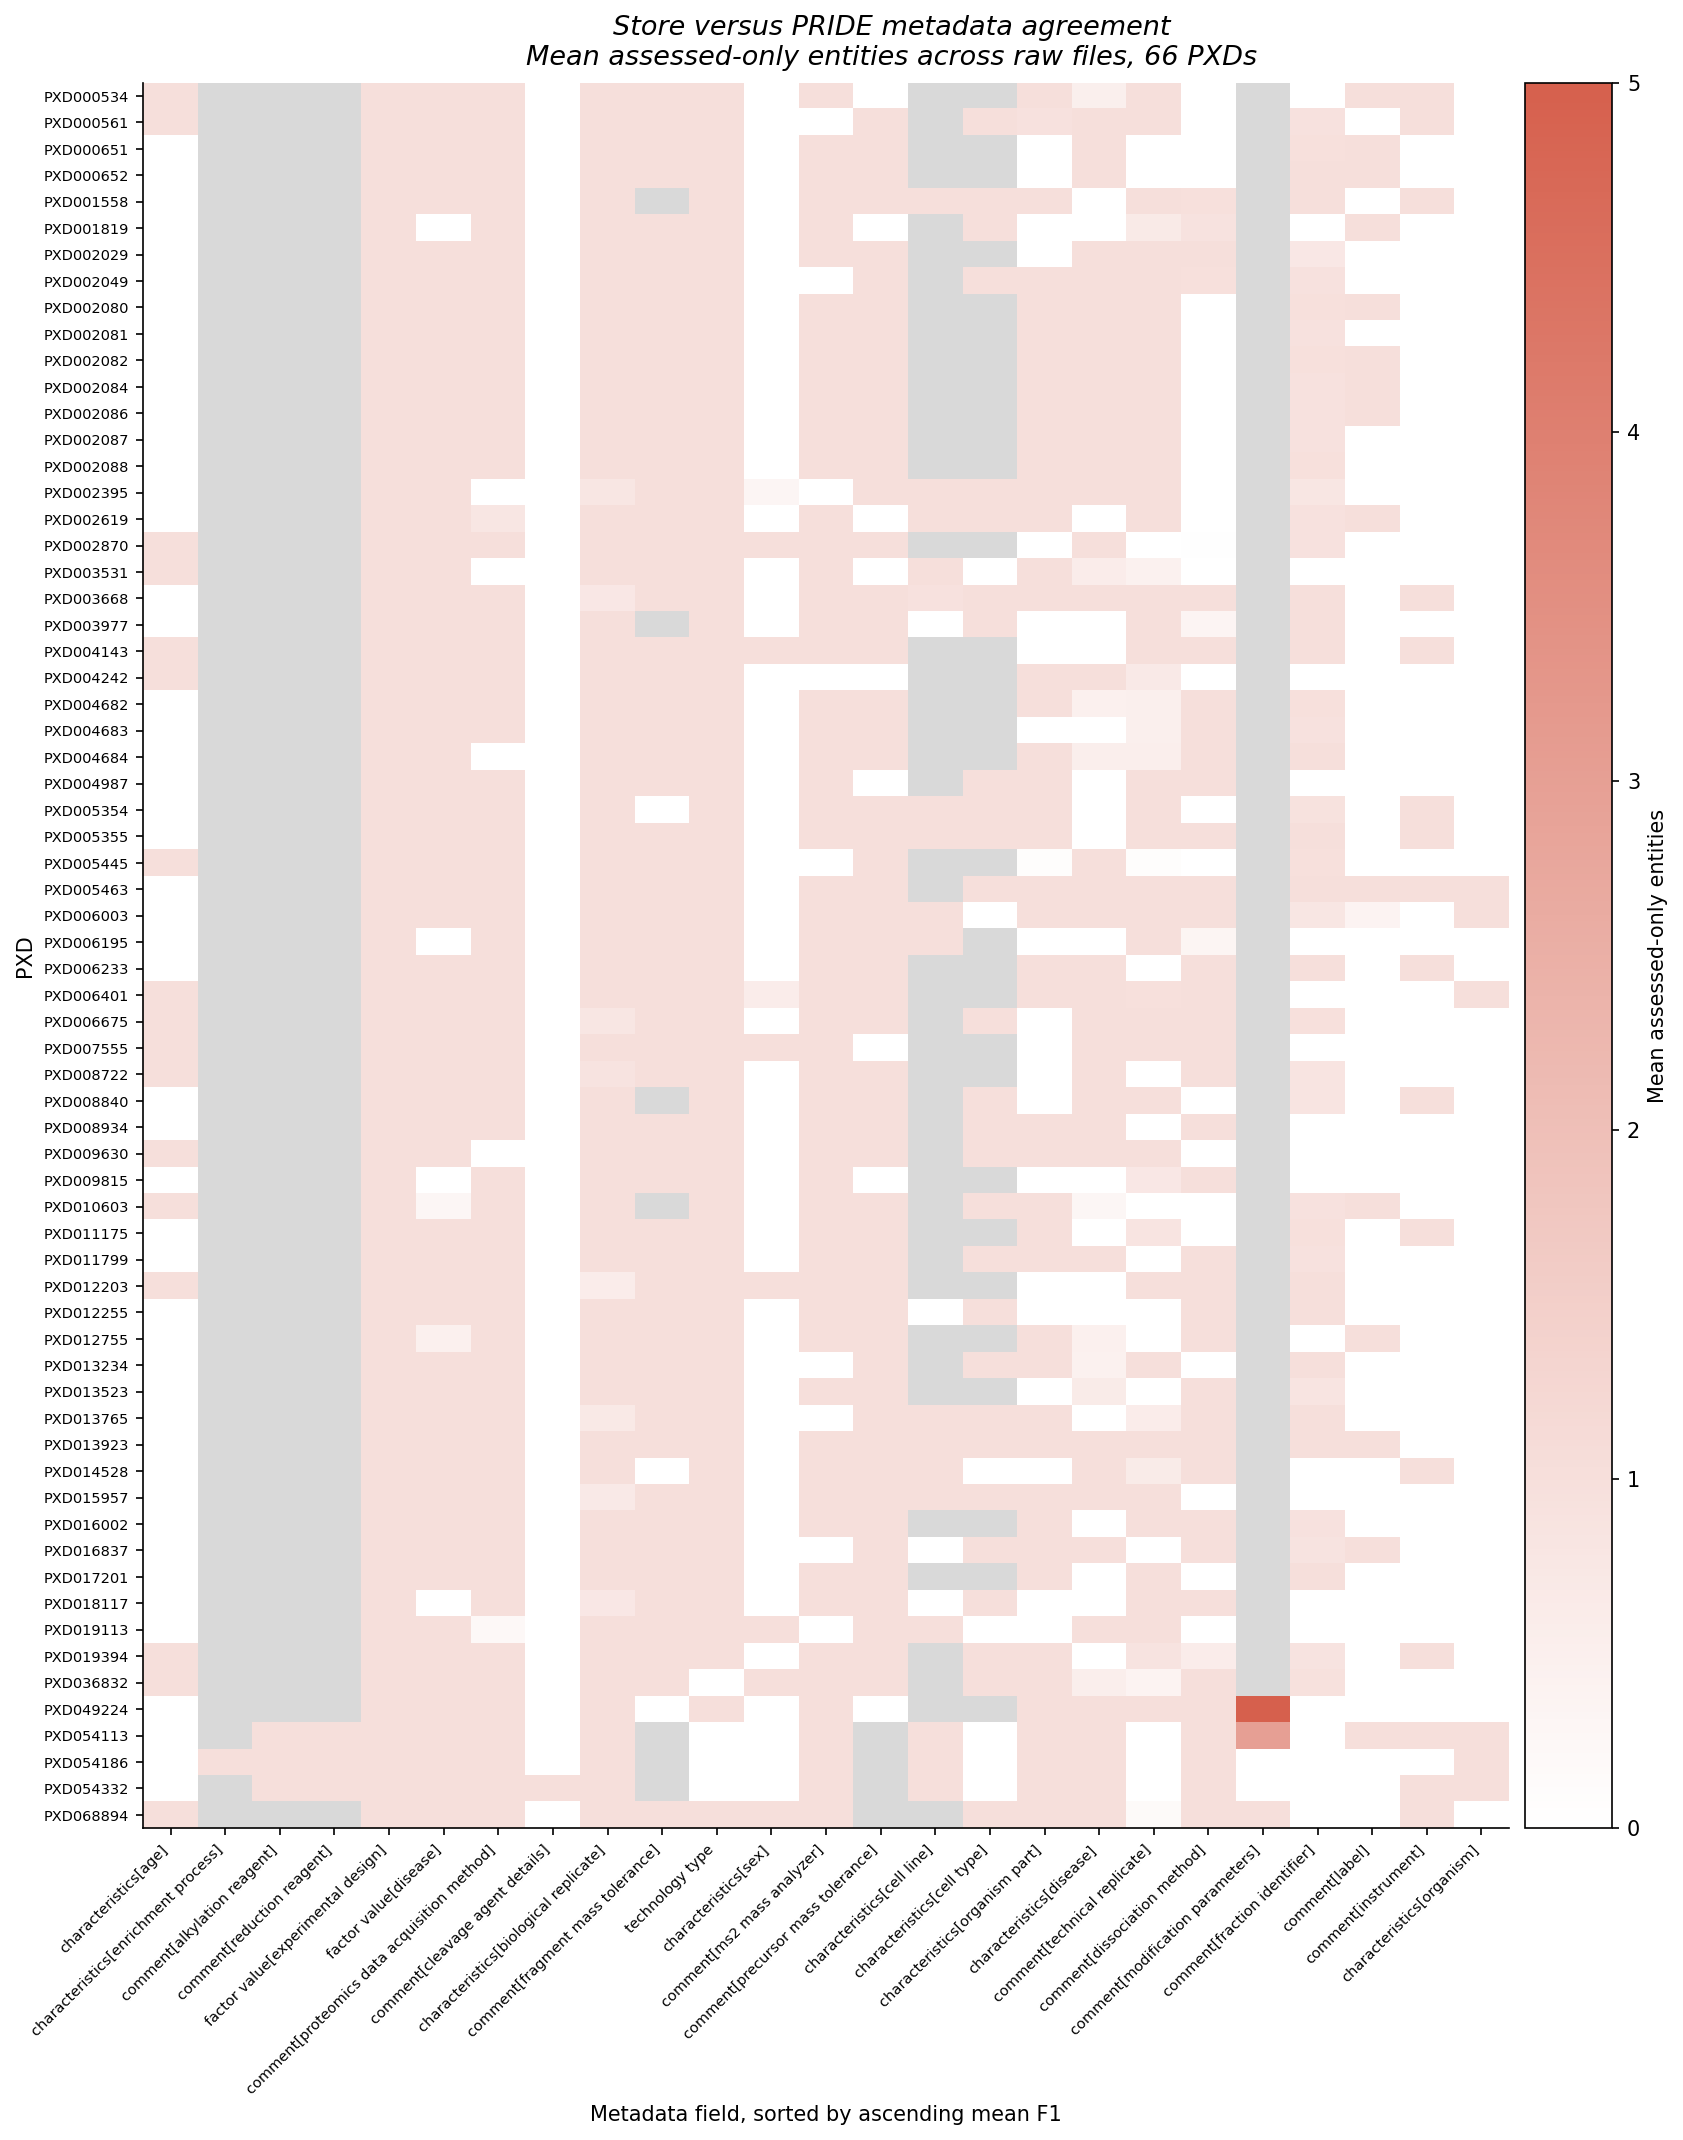

The data file committed next to this chart (first rows):
pxd	characteristics[age]	characteristics[enrichment process]	comment[alkylation reagent]	comment[reduction reagent]	factor value[experimental design]	factor value[disease]	comment[proteomics data acquisition meth…	comment[cleavage agent details]	characteristics[biological replicate]	comment[fragment mass tolerance]	technology type	characteristics[sex]	comment[ms2 mass analyzer]	comment[precursor mass tolerance]	characteristics[cell line]	characteristics[cell type]	characteristics[organism part]	characteristics[disease]	comment[technical replicate]	comment[dissociation method]	comment[modification parameters]	comment[fraction identifier]	comment[label]
PXD000534	1	NA	NA	NA	1	1	1	0.000000	1	1	1	0.000000	1	0.000000	NA	NA	1	0.5	1	0.000000	NA	0.000000	1
PXD000561	1	NA	NA	NA	1	1	1	0.000000	1	1	1	0.000000	0.000000	1	NA	1	0.9333	1	1	0.000000	NA	0.9333	0.000000
PXD000651	0.000000	NA	NA	NA	1	1	1	0.000000	1	1	1	0.000000	1	1	NA	NA	0.000000	1	0.000000	0.000000	NA	0.9667	1
PXD000652	0.000000	NA	NA	NA	1	1	1	0.000000	1	1	1	0.000000	1	1	NA	NA	0.000000	1	0.000000	0.000000	NA	1	1
PXD001558	0.000000	NA	NA	NA	1	1	1	0.000000	1	NA	1	0.000000	1	1	1	1	1	0.000000	1	0.9655	NA	1	0.000000
PXD001819	0.000000	NA	NA	NA	1	0.000000	1	0.000000	1	1	1	0.000000	1	0.000000	NA	1	0.000000	0.000000	0.6538	0.8846	NA	0.000000	1
PXD002029	0.000000	NA	NA	NA	1	1	1	0.000000	1	1	1	0.000000	1	1	NA	NA	0.000000	1	1	1	NA	0.7391	0.000000
PXD002049	0.000000	NA	NA	NA	1	1	1	0.000000	1	1	1	0.000000	0.000000	1	NA	1	1	1	1	0.9667	NA	0.9333	0.000000
PXD002080	0.000000	NA	NA	NA	1	1	1	0.000000	1	1	1	0.000000	1	1	NA	NA	1	1	1	0.000000	NA	0.9667	1
PXD002081	0.000000	NA	NA	NA	1	1	1	0.000000	1	1	1	0.000000	1	1	NA	NA	1	1	1	0.000000	NA	0.9333	0.000000
PXD002082	0.000000	NA	NA	NA	1	1	1	0.000000	1	1	1	0.000000	1	1	NA	NA	1	1	1	0.000000	NA	0.9667	1
PXD002084	0.000000	NA	NA	NA	1	1	1	0.000000	1	1	1	0.000000	1	1	NA	NA	1	1	1	0.000000	NA	0.9333	1
PXD002086	0.000000	NA	NA	NA	1	1	1	0.000000	1	1	1	0.000000	1	1	NA	NA	1	1	1	0.000000	NA	0.9333	1
PXD002087	0.000000	NA	NA	NA	1	1	1	0.000000	1	1	1	0.000000	1	1	NA	NA	1	1	1	0.000000	NA	0.9333	0.000000
PXD002088	0.000000	NA	NA	NA	1	1	1	0.000000	1	1	1	0.000000	1	1	NA	NA	1	1	1	0.000000	NA	0.9667	0.000000
PXD002395	0.000000	NA	NA	NA	1	1	0.000000	0.000000	0.8	1	1	0.3	0.000000	1	1	1	1	1	1	0.000000	NA	0.7667	0.000000
PXD002619	0.000000	NA	NA	NA	1	1	0.7667	0.000000	1	1	1	0.000000	1	0.000000	1	1	1	0.000000	1	0.000000	NA	0.9333	1
PXD002870	1	NA	NA	NA	1	1	1	0.000000	1	1	1	1	1	1	NA	NA	0.000000	1	0.000000	0.03333	NA	0.9333	0.000000
PXD003531	1	NA	NA	NA	1	1	0.000000	0.000000	1	1	1	0.000000	1	0.000000	1	0.000000	1	0.6	0.4333	0.000000	NA	0.000000	0.000000
PXD003668	0.000000	NA	NA	NA	1	1	1	0.000000	0.7333	1	1	0.000000	1	1	0.9333	1	1	1	1	1	NA	1	0.000000
PXD003977	0.000000	NA	NA	NA	1	1	1	0.000000	1	NA	1	0.000000	1	1	0.000000	1	0.000000	0.000000	1	0.3333	NA	1	0.000000
PXD004143	1	NA	NA	NA	1	1	1	0.000000	1	1	1	1	1	1	NA	NA	0.000000	0.000000	1	1	NA	1	0.000000
PXD004242	1	NA	NA	NA	1	1	1	0.000000	1	1	1	0.000000	0.000000	0.000000	NA	NA	1	1	0.6667	0.000000	NA	0.000000	0.000000
PXD004682	0.000000	NA	NA	NA	1	1	1	0.000000	1	1	1	0.000000	1	1	NA	NA	1	0.4667	0.5	1	NA	0.9667	0.000000
PXD004683	0.000000	NA	NA	NA	1	1	1	0.000000	1	1	1	0.000000	1	1	NA	NA	0.000000	0.000000	0.5	1	NA	0.9333	0.000000
PXD004684	0.000000	NA	NA	NA	1	1	0.000000	0.000000	1	1	1	0.000000	1	1	NA	NA	1	0.5333	0.5333	1	NA	1	0.000000
PXD004987	0.000000	NA	NA	NA	1	1	1	0.000000	1	1	1	0.000000	1	0.000000	NA	1	1	0.000000	1	1	NA	0.000000	0.000000
PXD005354	0.000000	NA	NA	NA	1	1	1	0.000000	1	0.000000	1	0.000000	1	1	1	1	1	0.000000	1	0.000000	NA	0.9	0.000000
PXD005355	0.000000	NA	NA	NA	1	1	1	0.000000	1	1	1	0.000000	1	1	1	1	1	0.000000	1	1	NA	1	0.000000
PXD005445	1	NA	NA	NA	1	1	1	0.000000	1	1	1	0.000000	0.000000	1	NA	NA	0.06667	1	0.06667	0.000000	NA	0.9667	0.000000
PXD005463	0.000000	NA	NA	NA	1	1	1	0.000000	1	1	1	0.000000	1	1	NA	1	1	1	1	1	NA	1	1
PXD006003	0.000000	NA	NA	NA	1	1	1	0.000000	1	1	1	0.000000	1	1	1	0.000000	1	1	1	1	NA	0.8	0.3667
PXD006195	0.000000	NA	NA	NA	1	0.000000	1	0.000000	1	1	1	0.000000	1	1	1	NA	0.000000	0.000000	1	0.3214	NA	0.000000	0.000000
PXD006233	0.000000	NA	NA	NA	1	1	1	0.000000	1	1	1	0.000000	1	1	NA	NA	1	1	0.000000	1	NA	1	0.000000
PXD006401	1	NA	NA	NA	1	1	1	0.000000	1	1	1	0.5714	1	1	NA	NA	1	1	0.9643	1	NA	0.000000	0.000000
PXD006675	1	NA	NA	NA	1	1	1	0.000000	0.8	1	1	0.000000	1	1	NA	1	0.000000	1	1	1	NA	0.9667	0.000000
PXD007555	1	NA	NA	NA	1	1	1	0.000000	1	1	1	1	1	0.000000	NA	NA	0.000000	1	1	1	NA	0.000000	0.000000
PXD008722	1	NA	NA	NA	1	1	1	0.000000	0.8667	1	1	0.000000	1	1	NA	NA	0.000000	1	0.000000	1	NA	0.8333	0.000000
PXD008840	0.000000	NA	NA	NA	1	1	1	0.000000	1	NA	1	0.000000	1	1	NA	1	0.000000	1	1	0.000000	NA	0.8333	0.000000
PXD008934	0.000000	NA	NA	NA	1	1	1	0.000000	1	1	1	0.000000	1	1	NA	1	1	1	0.000000	1	NA	0.000000	0.000000
PXD009630	1	NA	NA	NA	1	1	0.000000	0.000000	1	1	1	0.000000	1	1	NA	1	1	1	1	0.000000	NA	0.000000	0.000000
PXD009815	0.000000	NA	NA	NA	1	0.000000	1	0.000000	1	1	1	0.000000	1	0.000000	NA	NA	0.000000	0.000000	0.7333	1	NA	0.000000	0.000000
PXD010603	1	NA	NA	NA	1	0.2667	1	0.000000	1	NA	1	0.000000	1	1	NA	1	1	0.2667	0.000000	0.000000	NA	0.9333	1
PXD011175	0.000000	NA	NA	NA	1	1	1	0.000000	1	1	1	0.000000	1	1	NA	NA	1	0.000000	0.8214	0.000000	NA	0.9643	0.000000
PXD011799	0.000000	NA	NA	NA	1	1	1	0.000000	1	1	1	0.000000	1	1	NA	1	1	1	0.000000	1	NA	0.9333	0.000000
PXD012203	1	NA	NA	NA	1	1	1	0.000000	0.5667	1	1	1	1	1	NA	NA	0.000000	0.000000	1	1	NA	1	0.000000
PXD012255	0.000000	NA	NA	NA	1	1	1	0.000000	1	1	1	0.000000	1	1	0.000000	1	0.000000	0.000000	0.000000	1	NA	1	0.000000
PXD012755	0.000000	NA	NA	NA	1	0.4815	1	0.000000	1	1	1	0.000000	1	1	NA	NA	1	0.4815	0.000000	1	NA	0.000000	1
PXD013234	0.000000	NA	NA	NA	1	1	1	0.000000	1	1	1	0.000000	0.000000	1	NA	1	1	0.4333	1	0.000000	NA	1	0.000000
PXD013523	0.000000	NA	NA	NA	1	1	1	0.000000	1	1	1	0.000000	1	1	NA	NA	0.000000	0.6333	0.000000	1	NA	0.8333	0.000000
PXD013765	0.000000	NA	NA	NA	1	1	1	0.000000	0.7	1	1	0.000000	0.000000	1	1	1	1	0.000000	0.6	1	NA	1	0.000000
PXD013923	0.000000	NA	NA	NA	1	1	1	0.000000	1	1	1	0.000000	1	1	1	1	1	1	1	1	NA	1	1
PXD014528	0.000000	NA	NA	NA	1	1	1	0.000000	1	0.000000	1	0.000000	1	1	1	0.000000	0.000000	1	0.6333	1	NA	0.000000	0.000000
PXD015957	0.000000	NA	NA	NA	1	1	1	0.000000	0.6667	1	1	0.000000	1	1	1	1	1	1	1	0.000000	NA	0.000000	0.000000
PXD016002	0.000000	NA	NA	NA	1	1	1	0.000000	1	1	1	0.000000	1	1	NA	NA	1	0.000000	1	1	NA	0.9333	0.000000
PXD016837	0.000000	NA	NA	NA	1	1	1	0.000000	1	1	1	0.000000	0.000000	1	0.000000	1	1	1	0.000000	1	NA	0.875	1
PXD017201	0.000000	NA	NA	NA	1	1	1	0.000000	1	1	1	0.000000	1	1	NA	NA	1	0.000000	1	0.000000	NA	1	0.000000
PXD018117	0.000000	NA	NA	NA	1	0.000000	1	0.000000	0.7333	1	1	0.000000	1	1	0.000000	1	0.000000	0.000000	1	1	NA	0.000000	0.000000
PXD019113	0.000000	NA	NA	NA	1	1	0.2333	0.000000	1	1	1	1	0.000000	1	1	0.000000	0.000000	1	1	0.000000	NA	0.000000	0.000000
PXD019394	1	NA	NA	NA	1	1	1	0.000000	1	1	1	0.000000	1	1	NA	1	1	0.000000	0.8667	0.6	NA	0.8667	0.000000
... 6 more rows
